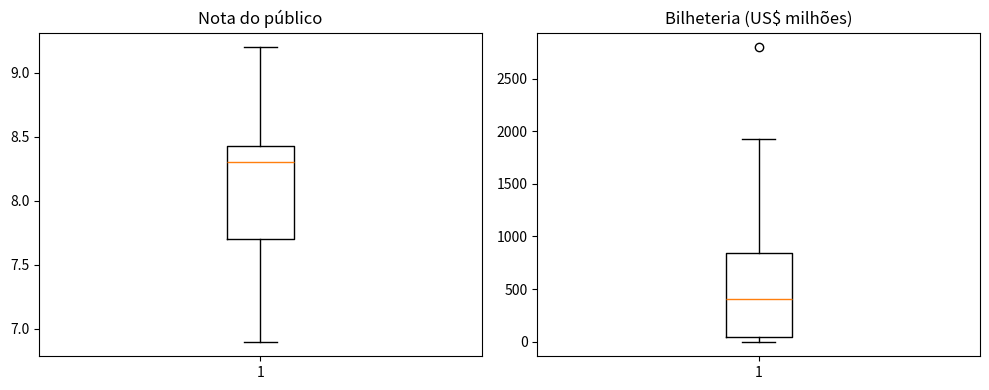
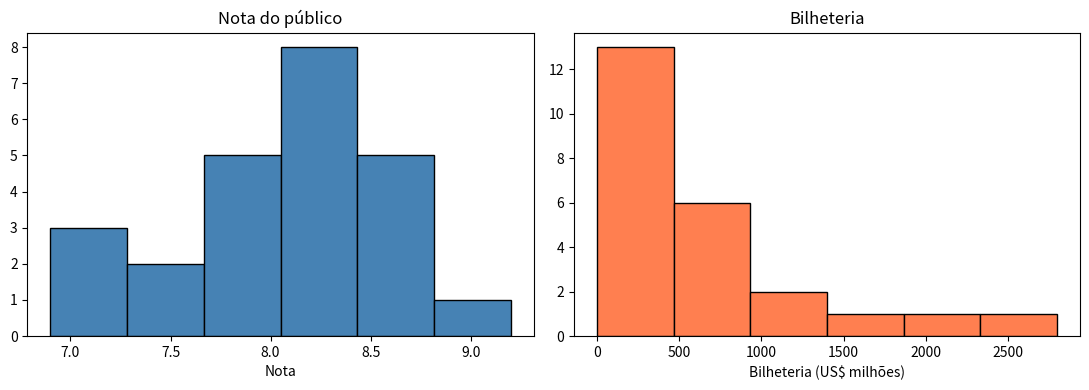
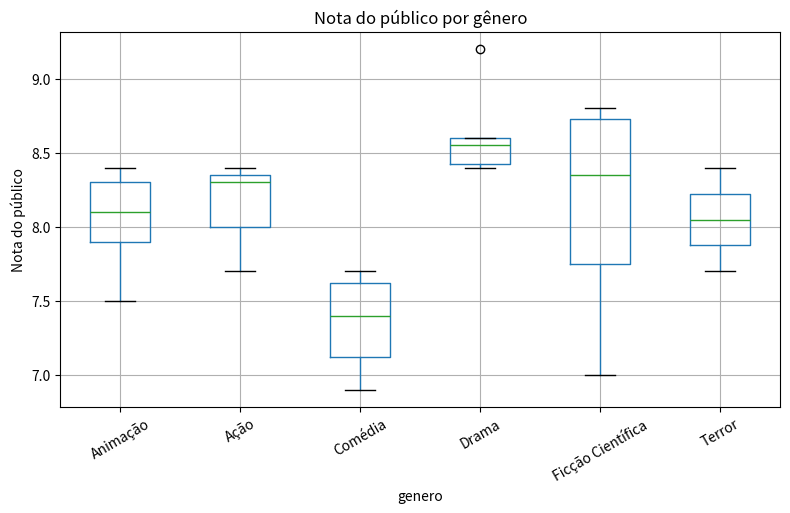

The matplotlib source for these figures, in order:
import pandas as pd                 # tabelas
import matplotlib.pyplot as plt     # gráficos

dados = {
    "titulo": ["Vingadores: Ultimato", "Toy Story", "O Poderoso Chefão", "Coringa",
               "Cidade de Deus", "Interestelar", "A Origem", "Shrek",
               "O Iluminado", "Parasita", "Bacurau", "Divertida Mente",
               "Duna", "Homem-Aranha: Sem Volta Para Casa", "Get Out - Corra!", "Klaus",
               "Tropa de Elite", "Zumbilândia", "Whiplash", "Coco",
               "Corra Que a Policia Vem Ai", "Não Olhe Para Cima", "Barbie", "Oppenheimer"],
    "genero": ["Ação", "Animação", "Drama", "Drama",
               "Drama", "Ficção Científica", "Ficção Científica", "Animação",
               "Terror", "Drama", "Ficção Científica", "Animação",
               "Ficção Científica", "Ação", "Terror", "Animação",
               "Ação", "Comédia", "Drama", "Animação",
               "Comédia", "Comédia", "Comédia", "Drama"],
    "classificacao_indicativa": ["12", "Livre", "16", "16",
                                  "18", "10", "12", "Livre",
                                  "16", "16", "16", "Livre",
                                  "12", "12", "16", "Livre",
                                  "18", "14", "12", "Livre",
                                  "12", "12", "10", "14"],
    "ano": [2019, 1995, 1972, 2019, 2002, 2014, 2010, 2001, 1980, 2019,
            2019, 2015, 2021, 2021, 2017, 2019, 2007, 2009, 2014, 2017,
            1988, 2021, 2023, 2023],
    "duracao_minutos": [181, 81, 175, 122, 130, 169, 148, 90, 146, 132,
                         131, 95, 155, 148, 104, 96, 115, 88, 107, 105,
                         85, 138, 114, 180],
    "nota_publico": [8.4, 8.3, 9.2, 8.4, 8.6, 8.7, 8.8, 7.9, 8.4, 8.6,
                      7.0, 8.1, 8.0, 8.3, 7.7, 7.5, 7.7, 7.6, 8.5, 8.4,
                      7.7, 7.2, 6.9, 8.4],
    "bilheteria_milhoes": [2797, 373, 246, 1074, 30, 701, 836, 484, 47, 258,
                            1.2, 858, 434, 1922, 255, 3.4, 25, 75, 13, 814,
                            36, 787, 1447, 950],
}

df = pd.DataFrame(dados)       # transforma o dicionário numa tabela
df.head(10)                    # mostra as 10 primeiras linhas

nota = df["nota_publico"]                  # a coluna de notas

media = nota.mean()                        # passo 1: média
desvios = nota - media                     # passo 2: desvio de cada filme
desvio_medio = desvios.abs().mean()        # passo 3: média das distâncias (abs = valor absoluto)
variancia = (desvios ** 2).mean()          #          média dos desvios ao quadrado
desvio_padrao = variancia ** 0.5           # passo 4: raiz quadrada da variância

print(f"Média:         {media:.2f}")
print(f"Desvio médio:  {desvio_medio:.2f}")
print(f"Variância:     {variancia:.2f}")
print(f"Desvio padrão: {desvio_padrao:.2f}")

q1 = nota.quantile(0.25)     # 25% das notas estão abaixo
q2 = nota.quantile(0.50)     # mediana
q3 = nota.quantile(0.75)     # 75% das notas estão abaixo
diq = q3 - q1                # largura da metade central

print(f"Q1:        {q1:.2f}")
print(f"Mediana:   {q2:.2f}")
print(f"Q3:        {q3:.2f}")
print(f"DIQ:       {diq:.2f}")

fig, eixos = plt.subplots(1, 2, figsize=(10, 4))      # uma figura com 2 gráficos lado a lado

eixos[0].boxplot(nota)
eixos[0].set_title("Nota do público")

eixos[1].boxplot(df["bilheteria_milhoes"])
eixos[1].set_title("Bilheteria (US$ milhões)")

plt.tight_layout()                                     # ajusta o espaçamento
plt.show()

fig, eixos = plt.subplots(1, 2, figsize=(11, 4))

eixos[0].hist(nota, bins=6, color="steelblue", edgecolor="black")               # 6 faixas de nota
eixos[0].set_title("Nota do público")
eixos[0].set_xlabel("Nota")

eixos[1].hist(df["bilheteria_milhoes"], bins=6, color="coral", edgecolor="black")
eixos[1].set_title("Bilheteria")
eixos[1].set_xlabel("Bilheteria (US$ milhões)")

plt.tight_layout()
plt.show()

bilheteria = df["bilheteria_milhoes"]
print(f"Nota       — média: {nota.mean():7.2f}   mediana: {nota.median():7.2f}")
print(f"Bilheteria — média: {bilheteria.mean():7.1f}   mediana: {bilheteria.median():7.1f}   (US$ milhões)")

df.boxplot(column="nota_publico", by="genero", figsize=(9, 5), rot=30)   # rot=30 inclina os nomes
plt.title("Nota do público por gênero")
plt.suptitle("")                       # remove um título automático que o pandas coloca
plt.ylabel("Nota do público")
plt.show()

print(df.groupby("genero")["nota_publico"].agg(["count", "median", "min", "max"]))   # resumo por gênero
